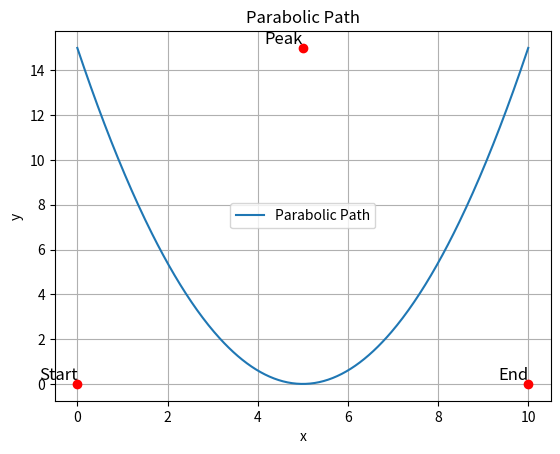

Generate this figure with matplotlib:
import numpy as np
import matplotlib.pyplot as plt

# Define the start and end points
start_x, start_y = 0, 0
end_x, end_y = 10, 0
peak_y = 15

# Calculate the midpoint
mid_x = (start_x + end_x) / 2

# Calculate the coefficients for the parabola
a = (peak_y - start_y) / (mid_x - start_x)**2
b = 0  # Because the peak is at the midpoint, symmetry means b = 0
c = start_y

# Define the parabolic function
def parabolic_path(x):
    return a * (x - mid_x)**2 + c

# Generate x values
x_values = np.linspace(start_x, end_x, 400)

# Calculate corresponding y values
y_values = parabolic_path(x_values)

# Plot the path
plt.plot(x_values, y_values, label='Parabolic Path')
plt.scatter([start_x, mid_x, end_x], [start_y, peak_y, end_y], color='red', zorder=5)
plt.text(start_x, start_y, 'Start', fontsize=12, verticalalignment='bottom', horizontalalignment='right')
plt.text(mid_x, peak_y, 'Peak', fontsize=12, verticalalignment='bottom', horizontalalignment='right')
plt.text(end_x, end_y, 'End', fontsize=12, verticalalignment='bottom', horizontalalignment='right')
plt.xlabel('x')
plt.ylabel('y')
plt.title('Parabolic Path')
plt.legend()
plt.grid(True)
plt.show()
